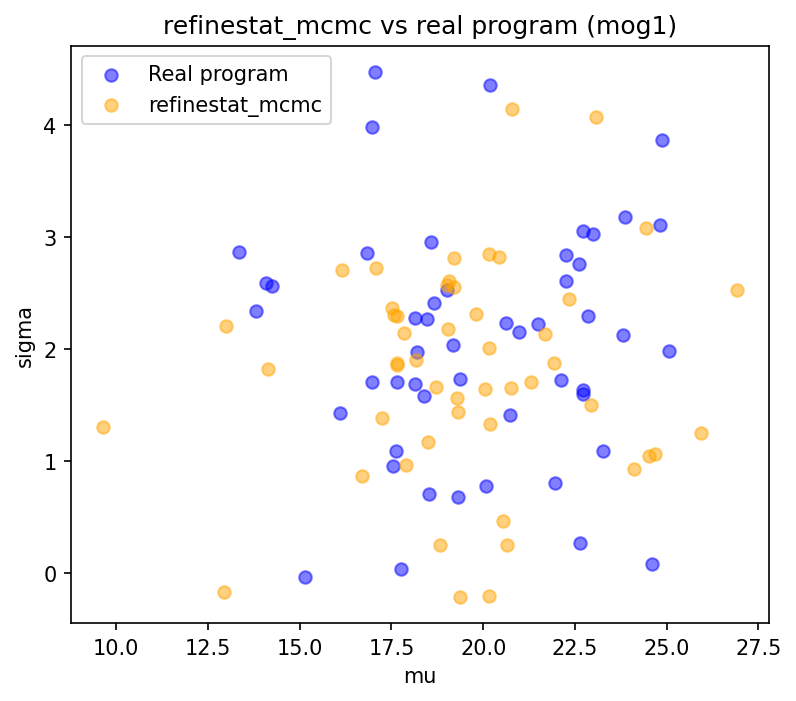

The data file committed next to this chart (first rows):
mu, sigma
19.02, 2.568
20.05, 1.646
9.634, 1.303
22.34, 2.45
21.69, 2.131
20.76, 1.649
21.31, 1.708
20.78, 4.143
19.2, 2.813
14.14, 1.82
20.15, 2.005
17.5, 2.364
19.79, 2.311
19.06, 2.61
24.12, 0.9312
17.23, 1.389
18.16, 1.901
22.95, 1.503
16.14, 2.704
18.5, 1.171
21.92, 1.875
24.52, 1.051
19.28, 1.559
17.89, 0.9683
20.15, 2.844
24.67, 1.067
18.82, 0.2566
19.31, 1.439
19.36, -0.2091
17.57, 2.306
17.64, 2.296
19.2, 2.557
20.66, 0.2486
20.44, 2.825
20.19, 1.328
19.04, 2.18
13, 2.205
17.09, 2.719
18.72, 1.663
17.66, 1.86
16.68, 0.8703
20.53, 0.4669
20.17, -0.206
17.65, 1.877
17.85, 2.143
26.92, 2.525
25.95, 1.249
23.06, 4.067
24.43, 3.082
12.93, -0.164
